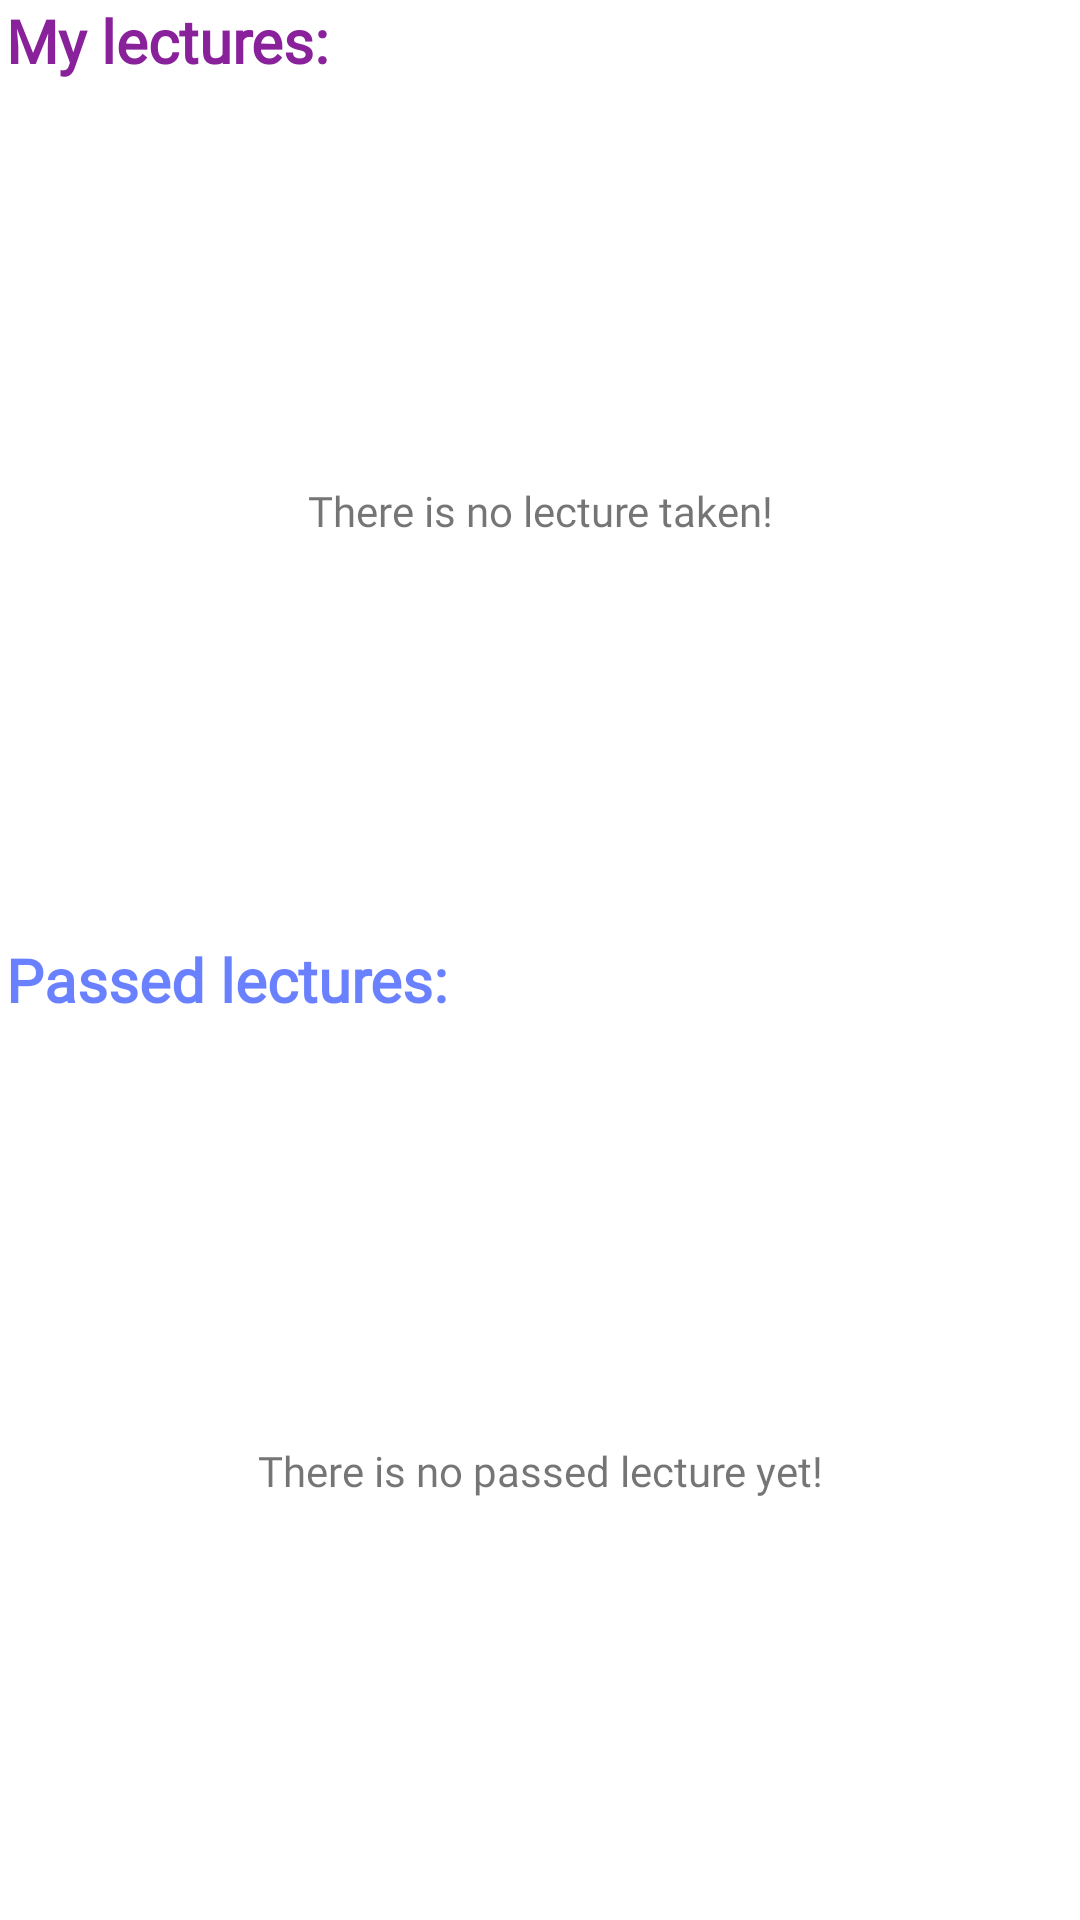

Write the Android layout XML for this screen, with the resource values it uses.
<!-- AndroidManifest.xml: application theme Theme.UniversitySystem -->
<!-- res/layout/fragment_student_lectures.xml -->
<?xml version="1.0" encoding="utf-8"?>
<androidx.constraintlayout.widget.ConstraintLayout xmlns:android="http://schemas.android.com/apk/res/android"
    xmlns:tools="http://schemas.android.com/tools"
    android:layout_width="match_parent"
    android:layout_height="match_parent"
    xmlns:app="http://schemas.android.com/apk/res-auto"
    tools:context=".ui.fragments.lectures.StudentLecturesFragment">
    <TextView
        android:id="@+id/textView2"
        android:layout_width="wrap_content"
        android:layout_height="wrap_content"
        android:layout_marginStart="2dp"
        android:fontFamily="@font/titillium_web_bold"
        android:text="Passed lectures:"
        android:textColor="@color/blue"
        android:textSize="20sp"
        android:textStyle="bold"
        app:layout_constraintBottom_toTopOf="@+id/rv_passed_lectures"
        app:layout_constraintStart_toStartOf="parent" />

    <TextView
        android:id="@+id/tv_no_student_lecture"
        android:layout_width="wrap_content"
        android:layout_height="wrap_content"
        android:text="There is no lecture taken!"
        android:fontFamily="@font/titillium_web_bold"
        app:layout_constraintBottom_toBottomOf="@+id/rv_my_lectures"
        app:layout_constraintEnd_toEndOf="parent"
        app:layout_constraintStart_toStartOf="parent"
        app:layout_constraintTop_toTopOf="@+id/rv_my_lectures" />

    <androidx.recyclerview.widget.RecyclerView
        android:id="@+id/rv_my_lectures"
        android:layout_width="match_parent"
        android:layout_height="0dp"
        app:layout_constraintBottom_toTopOf="@+id/textView2"
        app:layout_constraintEnd_toEndOf="parent"
        app:layout_constraintStart_toStartOf="parent"
        app:layout_constraintTop_toBottomOf="@+id/textView3"
        tools:listitem="@layout/one_lecture_layout" />

    <ProgressBar
        android:id="@+id/pb_student_lectures"
        style="?android:attr/progressBarStyle"
        android:layout_width="wrap_content"
        android:layout_height="wrap_content"
        android:visibility="gone"
        app:tint="@color/dark"
        app:layout_constraintBottom_toBottomOf="parent"
        app:layout_constraintEnd_toEndOf="parent"
        app:layout_constraintStart_toStartOf="@+id/rv_passed_lectures"
        app:layout_constraintTop_toTopOf="parent" />

    <androidx.recyclerview.widget.RecyclerView
        android:id="@+id/rv_passed_lectures"
        android:layout_width="match_parent"
        android:layout_height="300dp"
        app:layout_constraintBottom_toBottomOf="parent"
        app:layout_constraintEnd_toEndOf="parent"
        app:layout_constraintStart_toStartOf="parent"
        tools:listitem="@layout/one_lectures_layout" >

    </androidx.recyclerview.widget.RecyclerView>

    <TextView
        android:id="@+id/textView3"
        android:layout_width="wrap_content"
        android:layout_height="wrap_content"
        android:layout_marginStart="2dp"
        android:fontFamily="@font/titillium_web_bold"
        android:text="My lectures:"
        android:textColor="@color/purple"
        android:textSize="20sp"
        android:textStyle="bold"
        app:layout_constraintStart_toStartOf="parent"
        app:layout_constraintTop_toTopOf="parent" />

    <TextView
        android:id="@+id/tv_no_passed_lecture"
        android:layout_width="wrap_content"
        android:layout_height="wrap_content"
        android:fontFamily="@font/titillium_web_bold"
        android:text="There is no passed lecture yet!"
        app:layout_constraintBottom_toBottomOf="parent"
        app:layout_constraintEnd_toEndOf="@+id/rv_passed_lectures"
        app:layout_constraintStart_toStartOf="parent"
        app:layout_constraintTop_toTopOf="@+id/rv_passed_lectures" />

</androidx.constraintlayout.widget.ConstraintLayout>
<!-- res/layout/one_lecture_layout.xml (included above) -->
<?xml version="1.0" encoding="utf-8"?>
<androidx.constraintlayout.widget.ConstraintLayout xmlns:android="http://schemas.android.com/apk/res/android"
    xmlns:app="http://schemas.android.com/apk/res-auto"
    android:layout_width="match_parent"
    android:layout_height="wrap_content"
    android:layout_marginTop="4dp"
    android:layout_marginHorizontal="4dp"
    android:background="@color/light_white">

    <LinearLayout
        android:id="@+id/linearLayout"
        android:layout_width="0dp"
        android:layout_height="wrap_content"
        android:layout_marginVertical="10dp"
        android:layout_marginStart="8dp"
        android:layout_marginEnd="8dp"
        android:layout_marginBottom="1dp"
        android:gravity="center"
        android:orientation="horizontal"
        app:layout_constraintBottom_toBottomOf="parent"
        app:layout_constraintEnd_toEndOf="parent"
        app:layout_constraintStart_toEndOf="@+id/view1"
        app:layout_constraintTop_toTopOf="parent">


        <TextView
            android:id="@+id/tv_code"
            android:layout_width="0dp"
            android:layout_height="wrap_content"
            android:fontFamily="@font/titillium_web_bold"
            android:layout_weight="0.3"
            android:gravity="start"
            android:text="BZ111"
            android:textSize="16sp" />

        <TextView
            android:id="@+id/tv_name"
            android:layout_width="0dp"
            android:layout_height="wrap_content"
            android:fontFamily="@font/titillium_web_bold"
            android:layout_weight="1"
            android:gravity="center"
            android:text="TextView"
            android:textSize="16sp" />

        <TextView
            android:id="@+id/tv_kredi"
            android:layout_width="0dp"
            android:layout_height="wrap_content"
            android:fontFamily="@font/titillium_web_bold"
            android:layout_weight="0.2"
            android:gravity="center"
            android:text="5"
            android:textSize="16sp" />


        <ImageView
            android:id="@+id/iv_add"
            android:layout_width="wrap_content"
            android:layout_height="wrap_content"
            app:srcCompat="@drawable/ic_delete" />
    </LinearLayout>

    <View
        android:id="@+id/view1"
        android:layout_width="6dp"
        android:layout_height="0dp"
        android:layout_weight="0"
        android:background="@color/red"
        app:layout_constraintBottom_toBottomOf="parent"
        app:layout_constraintStart_toStartOf="parent"
        app:layout_constraintTop_toTopOf="parent" />
</androidx.constraintlayout.widget.ConstraintLayout>
<!-- res/layout/one_lectures_layout.xml (included above) -->
<?xml version="1.0" encoding="utf-8"?>
<androidx.constraintlayout.widget.ConstraintLayout xmlns:android="http://schemas.android.com/apk/res/android"
    xmlns:app="http://schemas.android.com/apk/res-auto"
    android:layout_width="match_parent"
    android:layout_height="wrap_content"
    android:layout_marginTop="4dp"
    android:layout_marginHorizontal="4dp"
    android:background="@color/light_white">

    <LinearLayout
        android:id="@+id/linearLayout"
        android:layout_width="0dp"
        android:layout_height="wrap_content"
        android:layout_marginVertical="10dp"
        android:layout_marginStart="8dp"
        android:layout_marginEnd="8dp"
        android:gravity="center"
        android:orientation="horizontal"
        app:layout_constraintBottom_toBottomOf="parent"
        app:layout_constraintEnd_toEndOf="parent"
        app:layout_constraintStart_toEndOf="@+id/view1"
        app:layout_constraintTop_toTopOf="parent">

        <TextView
            android:id="@+id/tv_code"
            android:layout_width="0dp"
            android:layout_height="wrap_content"
            android:fontFamily="@font/titillium_web_bold"
            android:layout_weight="0.3"
            android:gravity="start"
            android:text="BZ111"
            android:textSize="16sp" />

        <TextView
            android:id="@+id/tv_name"
            android:layout_width="0dp"
            android:layout_height="wrap_content"
            android:fontFamily="@font/titillium_web_bold"
            android:layout_weight="1"
            android:gravity="center"
            android:text="TextView"
       />

        <TextView
            android:id="@+id/tv_vize"
            android:layout_width="0dp"
            android:layout_height="wrap_content"
            android:fontFamily="@font/titillium_web_bold"
            android:layout_weight="0.2"
            android:gravity="center"
            android:text="-"
            android:textSize="16sp" />

        <TextView
            android:id="@+id/tv_final"
            android:layout_width="0dp"
            android:layout_height="wrap_content"
            android:fontFamily="@font/titillium_web_bold"
            android:layout_weight="0.2"
            android:gravity="center"
            android:text="-"
            android:textSize="16sp" />


        <TextView
            android:id="@+id/tv_total"
            android:layout_width="wrap_content"
            android:layout_height="wrap_content"
            android:text="-"
            android:gravity="center"
            android:textSize="16sp"
            android:fontFamily="@font/titillium_web_bold"
            android:layout_weight="0.2"
/>


    </LinearLayout>

    <View
        android:id="@+id/view1"
        android:layout_width="6dp"
        android:layout_height="0dp"
        android:layout_weight="0"
        android:background="@color/purple"
        app:layout_constraintBottom_toBottomOf="parent"
        app:layout_constraintStart_toStartOf="parent"
        app:layout_constraintTop_toTopOf="parent" />

</androidx.constraintlayout.widget.ConstraintLayout>
<!-- resources referenced by this layout -->
<resources>
  <color name="blue">#950027FF</color>
  <color name="dark">#332940</color>
  <color name="light_white">#F6F6F6</color>
  <color name="purple">#88219A</color>
  <color name="red">#FF0000</color>
  <!-- drawable ic_delete (drawable) -->
  <vector android:height="30dp"
      android:viewportHeight="24" android:viewportWidth="24"
      android:width="30dp" xmlns:android="http://schemas.android.com/apk/res/android">
      <path android:fillColor="@color/red" android:pathData="M16,9v10H8V9h8m-1.5,-6h-5l-1,1H5v2h14V4h-3.5l-1,-1zM18,7H6v12c0,1.1 0.9,2 2,2h8c1.1,0 2,-0.9 2,-2V7z"/>
  </vector>
  <style name="Theme.UniversitySystem" parent="Theme.MaterialComponents.DayNight.NoActionBar">
          
          <item name="colorPrimary">@color/purple_500</item>
          <item name="colorPrimaryVariant">@color/purple_700</item>
          <item name="colorOnPrimary">@color/white</item>
          
          <item name="colorSecondary">@color/teal_200</item>
          <item name="colorSecondaryVariant">@color/teal_700</item>
          <item name="colorOnSecondary">@color/black</item>
          
          <item name="android:statusBarColor" tools:targetApi="l">@color/status_bar</item>
          
      </style>
  <color name="purple_500">#FF6200EE</color>
  <color name="purple_700">#FF3700B3</color>
  <color name="white">#FFFFFFFF</color>
  <color name="teal_200">#FF03DAC5</color>
  <color name="teal_700">#FF018786</color>
  <color name="black">#FF000000</color>
  <color name="status_bar">#473D57</color>
</resources>
